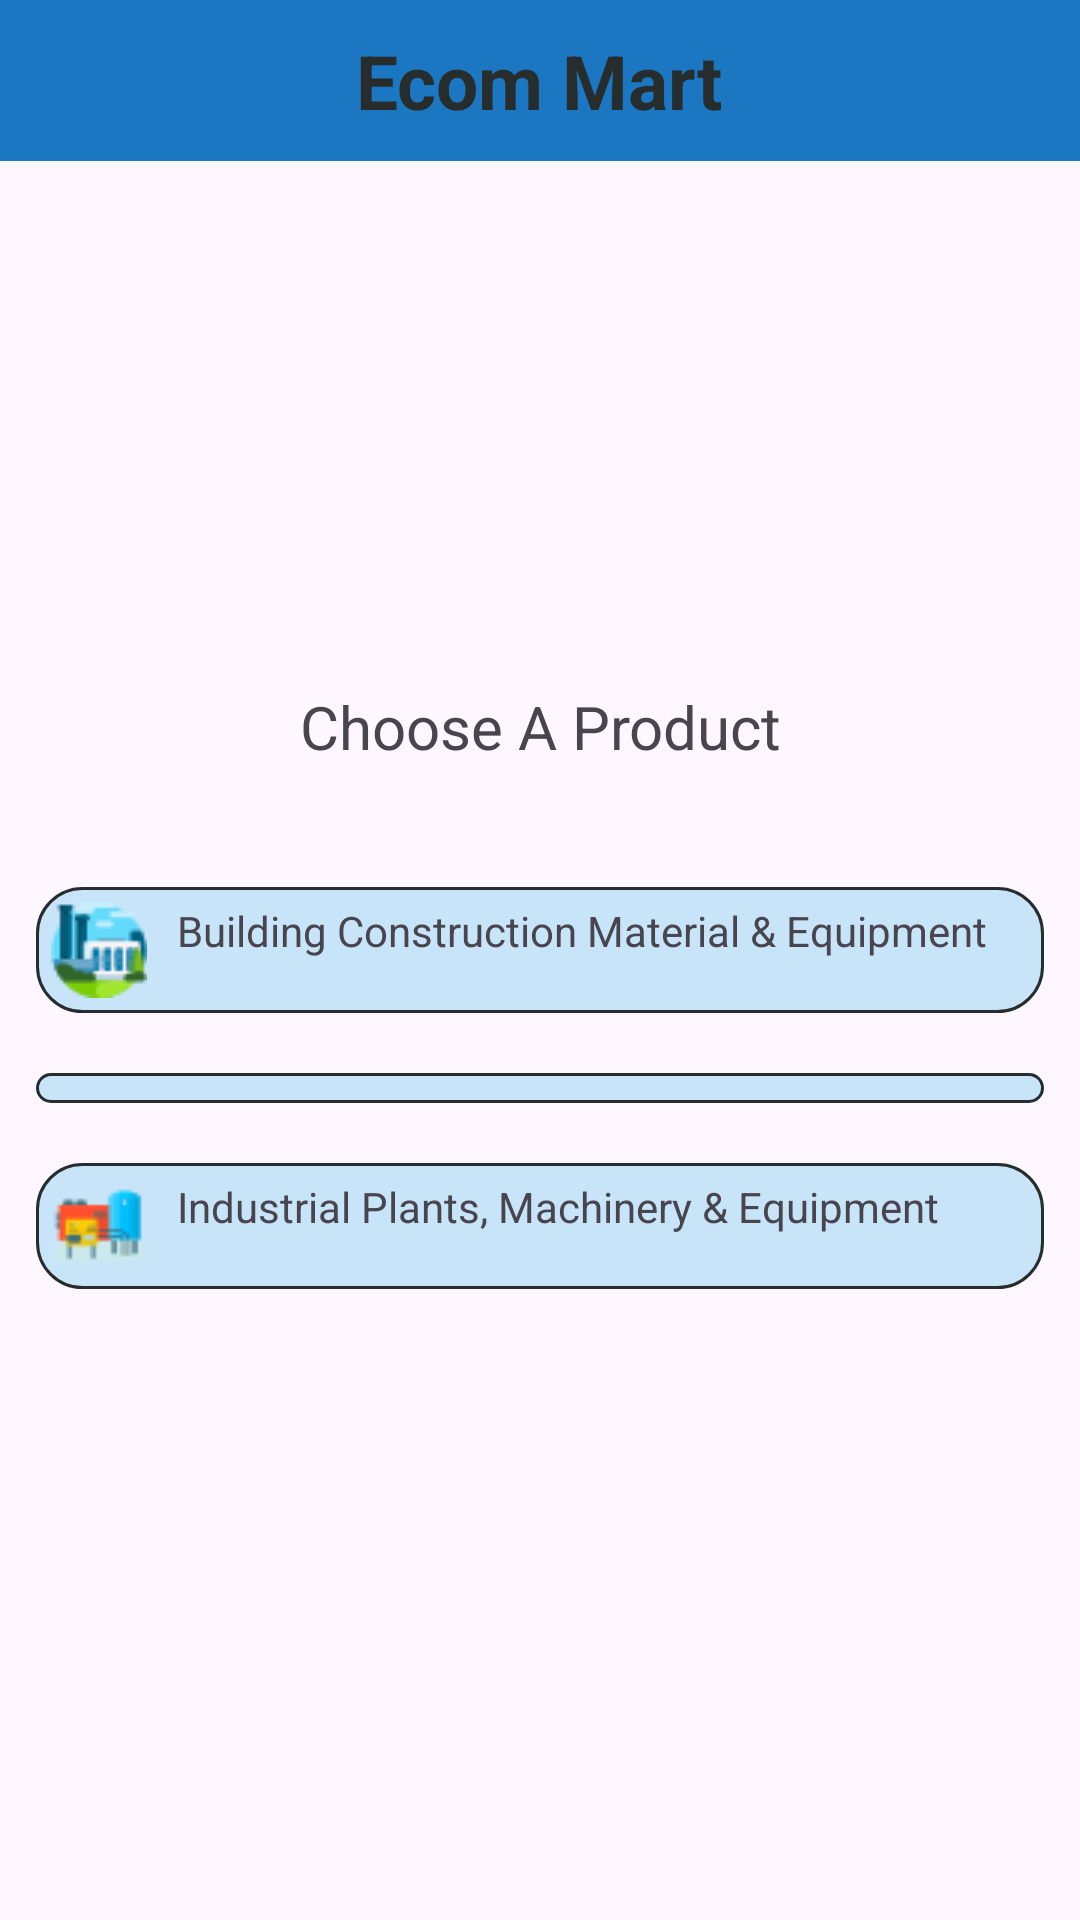

The Android layout XML behind this screen, and the referenced resources:
<!-- AndroidManifest.xml: application theme Theme.SIHV2 -->
<!-- res/layout/activity_admin_category.xml -->
<?xml version="1.0" encoding="utf-8"?>
<RelativeLayout xmlns:android="http://schemas.android.com/apk/res/android"
    xmlns:app="http://schemas.android.com/apk/res-auto"
    xmlns:tools="http://schemas.android.com/tools"
    android:layout_width="match_parent"
    android:layout_height="match_parent"
    tools:context=".AdminCategoryActivity">

    <LinearLayout
        android:id="@+id/heading_layout"
        android:layout_width="match_parent"
        android:layout_height="wrap_content"
        android:background="@color/primary_color"
        android:padding="10dp"
        android:gravity="center">

        <TextView
            android:layout_width="wrap_content"
            android:layout_height="wrap_content"
            android:text="Ecom Mart"
            android:textSize="25sp"
            android:textStyle="bold"
            android:textColor="@color/H1_color"
            />
    </LinearLayout>

    <TextView
        android:id="@+id/chooseProductText"
        android:layout_width="match_parent"
        android:layout_height="wrap_content"
        android:layout_below="@+id/heading_layout"
        android:text="Choose A Product"
        android:gravity="center"
        android:textSize="20dp"
        android:layout_marginTop="175dp"/>


    <LinearLayout
        android:layout_marginLeft="10dp"
        android:layout_marginRight="10dp"
        android:layout_marginTop="30dp"
        android:layout_width="match_parent"
        android:layout_height="wrap_content"
        android:orientation="vertical"
        android:layout_below="@+id/chooseProductText"
        >

        <LinearLayout
            android:layout_width="match_parent"
            android:layout_height="wrap_content"
            android:orientation="horizontal"
            android:background="@drawable/border_design"
            android:padding="5dp"
            android:layout_marginTop="10dp"
            android:layout_marginBottom="10dp"
            android:layout_marginLeft="2dp"
            android:layout_marginRight="2dp"
            >
            <ImageView
                android:layout_width="wrap_content"
                android:layout_height="wrap_content"
                android:src="@drawable/industrialx32"
                />
            <TextView
                android:id="@+id/constructinMaterialView"
                android:layout_width="wrap_content"
                android:layout_height="match_parent"
                android:text="Building Construction Material &amp; Equipment"
                android:layout_marginLeft="10dp"/>
        </LinearLayout>

        <LinearLayout
            android:layout_width="match_parent"
            android:layout_height="wrap_content"
            android:orientation="horizontal"
            android:background="@drawable/border_design"
            android:padding="5dp"
            android:layout_marginTop="10dp"
            android:layout_marginBottom="10dp"
            android:layout_marginLeft="2dp"
            android:layout_marginRight="2dp"
            >
            <ImageView
                android:layout_width="wrap_content"
                android:layout_height="wrap_content"
                android:src="@drawable/cpux32"
                />
            <TextView
                android:id="@+id/electronicsView"
                android:layout_width="wrap_content"
                android:layout_height="match_parent"
                android:text="Electronics &amp; Electrical Goods &amp; Supplies"
                android:layout_marginLeft="10dp"/>
        </LinearLayout>

        <LinearLayout
            android:layout_width="match_parent"
            android:layout_height="wrap_content"
            android:orientation="horizontal"
            android:background="@drawable/border_design"
            android:padding="5dp"
            android:layout_marginTop="10dp"
            android:layout_marginBottom="10dp"
            android:layout_marginLeft="2dp"
            android:layout_marginRight="2dp"
            >
            <ImageView
                android:layout_width="wrap_content"
                android:layout_height="wrap_content"
                android:src="@drawable/machineryx32"
                />
            <TextView
                android:id="@+id/machineryView"
                android:layout_width="wrap_content"
                android:layout_height="match_parent"
                android:text="Industrial Plants, Machinery &amp; Equipment"
                android:layout_marginLeft="10dp"/>
        </LinearLayout>

    </LinearLayout>



</RelativeLayout>
<!-- resources referenced by this layout -->
<resources>
  <color name="H1_color">#272D2D</color> // Dark Black Green
  <color name="primary_color">#1C77C3</color> // blue
  <!-- drawable border_design (drawable) -->
  <?xml version="1.0" encoding="utf-8"?>
  <shape xmlns:android="http://schemas.android.com/apk/res/android">
      <stroke
          android:color="@color/H1_color"
          android:width="1dp"
          >
      </stroke>
      <solid
          android:color="@color/primary_light_light_color"
          ></solid>
      <corners
          android:radius="15dp"
          >
      </corners>
  </shape>
  <!-- drawable industrialx32: png bitmap (drawable, 1862 bytes) -->
  <!-- drawable machineryx32: png bitmap (drawable, 1240 bytes) -->
  <style name="Theme.SIHV2" parent="Base.Theme.SIHV2" />
  <color name="primary_light_light_color">#C8E4F9</color> primary blue but even lighter
  <style name="Base.Theme.SIHV2" parent="Theme.Material3.DayNight.NoActionBar">
          
          
      </style>
</resources>
